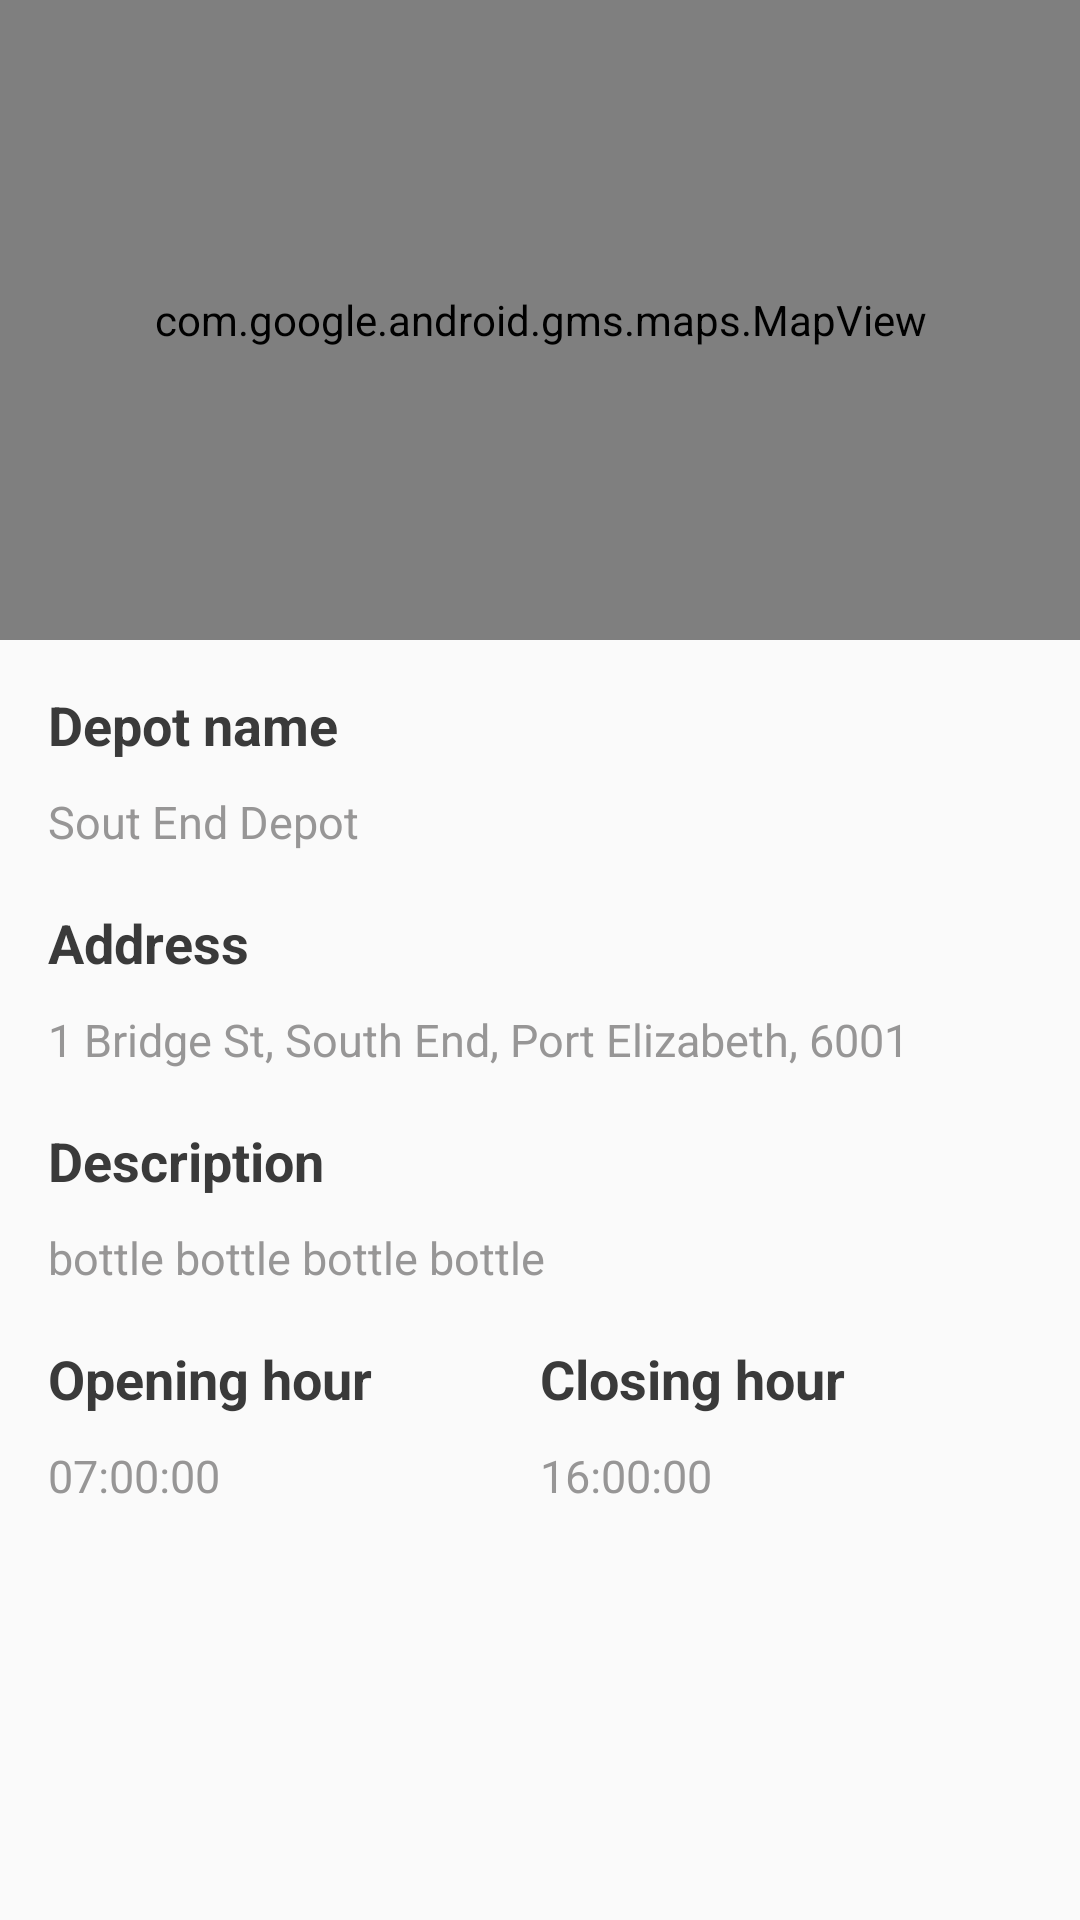

Android layout source for this screen:
<!-- AndroidManifest.xml: application theme AppTheme -->
<!-- res/layout/content_depot_detail.xml -->
<?xml version="1.0" encoding="utf-8"?>
<LinearLayout xmlns:android="http://schemas.android.com/apk/res/android"
    xmlns:app="http://schemas.android.com/apk/res-auto"
    xmlns:tools="http://schemas.android.com/tools"
    android:layout_width="match_parent"
    android:layout_height="match_parent"
    android:orientation="vertical"
    app:layout_behavior="@string/appbar_scrolling_view_behavior"
    tools:context="inqb8.ansteph.ecobrick.view.depositor.DepotDetail"
    android:weightSum="3"
    tools:showIn="@layout/activity_depot_detail">
    <com.google.android.gms.maps.MapView
        android:layout_weight="1"
        android:id="@+id/map"
        android:layout_width="match_parent"
        android:layout_height="0dp">

    </com.google.android.gms.maps.MapView>

    <ScrollView
        android:layout_weight="2"
        android:layout_width="match_parent"
        android:layout_height="0dp">

        <LinearLayout
            android:padding="16dp"
            android:layout_width="match_parent"
            android:layout_height="0dp"
            android:orientation="vertical"
            >
            <TextView
                android:layout_width="wrap_content"
                android:layout_height="wrap_content"
                android:layout_marginBottom="10dp"
                android:fontFamily="sans-serif"
                android:text="Depot name"
                android:textColor="#3A3A3A"
                android:textSize="18sp"
                android:textStyle="bold"
                />

            <TextView
                android:layout_width="wrap_content"
                android:layout_height="wrap_content"
                android:layout_marginBottom="18dp"
                android:fontFamily="sans-serif"
                android:id="@+id/txtdeptName"
                android:text="Sout End Depot"
                android:textColor="#979696"
                android:textSize="15sp"
                />

            <TextView
                android:layout_width="wrap_content"
                android:layout_height="wrap_content"
                android:layout_marginBottom="10dp"
                android:fontFamily="sans-serif"
                android:text="Address"
                android:textColor="#3A3A3A"
                android:textSize="18sp"
                android:textStyle="bold"
                />

            <TextView
                android:layout_width="wrap_content"
                android:layout_height="wrap_content"
                android:layout_marginBottom="18dp"
                android:fontFamily="sans-serif"
                android:id="@+id/txtaddress"
                android:text="1 Bridge St, South End, Port Elizabeth, 6001"
                android:textColor="#979696"
                android:textSize="15sp"
                />


            <TextView
                android:visibility="visible"
                android:layout_width="wrap_content"
                android:layout_height="wrap_content"
                android:layout_marginBottom="10dp"
                android:fontFamily="sans-serif"
                android:text="Description"
                android:textColor="#3A3A3A"
                android:textSize="18sp"
                android:textStyle="bold"
                />

            <TextView
                android:visibility="visible"
                android:layout_width="wrap_content"
                android:layout_height="wrap_content"
                android:layout_marginBottom="18dp"
                android:fontFamily="sans-serif"
                android:text="bottle bottle bottle bottle"
                android:id="@+id/txtdescription"
                android:textColor="#979696"
                android:textSize="15sp"/>

            <LinearLayout
                android:orientation="horizontal"
                android:id="@+id/timelyt"
                android:layout_width="match_parent"
                android:layout_height="wrap_content">

                <LinearLayout
                    android:layout_weight="1"
                    android:layout_width="match_parent"
                    android:layout_height="match_parent"
                    android:orientation="vertical">
                    <TextView
                        android:visibility="visible"
                        android:layout_width="wrap_content"
                        android:layout_height="wrap_content"
                        android:layout_marginBottom="10dp"
                        android:fontFamily="sans-serif"
                        android:text="Opening hour"
                        android:textColor="#3A3A3A"
                        android:textSize="18sp"
                        android:textStyle="bold"
                        />

                    <TextView
                        android:visibility="visible"
                        android:layout_width="wrap_content"
                        android:layout_height="wrap_content"
                        android:layout_marginBottom="18dp"
                        android:fontFamily="sans-serif"
                        android:text="07:00:00"
                        android:id="@+id/txtstardate"
                        android:textColor="#979696"
                        android:textSize="15sp"/>

                </LinearLayout>

                <LinearLayout
                    android:layout_weight="1"
                    android:layout_width="match_parent"
                    android:layout_height="match_parent"
                    android:orientation="vertical">
                    <TextView
                        android:visibility="visible"
                        android:layout_width="wrap_content"
                        android:layout_height="wrap_content"
                        android:layout_marginBottom="10dp"
                        android:fontFamily="sans-serif"
                        android:text="Closing hour"
                        android:textColor="#3A3A3A"
                        android:textSize="18sp"
                        android:textStyle="bold"
                        />

                    <TextView
                        android:visibility="visible"
                        android:layout_width="wrap_content"
                        android:layout_height="wrap_content"
                        android:layout_marginBottom="18dp"
                        android:fontFamily="sans-serif"
                        android:text="16:00:00"
                        android:id="@+id/txtenddate"
                        android:textColor="#979696"
                        android:textSize="15sp"/>
                </LinearLayout>
            </LinearLayout>



        </LinearLayout>
    </ScrollView>


</LinearLayout>
<!-- res/layout/activity_depot_detail.xml (included above) -->
<?xml version="1.0" encoding="utf-8"?>
<android.support.design.widget.CoordinatorLayout xmlns:android="http://schemas.android.com/apk/res/android"
    xmlns:app="http://schemas.android.com/apk/res-auto"
    xmlns:tools="http://schemas.android.com/tools"
    android:layout_width="match_parent"
    android:layout_height="match_parent"
    tools:context="inqb8.ansteph.ecobrick.view.depositor.DepotDetail">

    <android.support.design.widget.AppBarLayout
        android:layout_width="match_parent"
        android:layout_height="wrap_content"
        android:theme="@style/AppTheme.AppBarOverlay">

        <android.support.v7.widget.Toolbar
            android:id="@+id/toolbar"
            android:layout_width="match_parent"
            android:layout_height="?attr/actionBarSize"
            android:background="?attr/colorPrimary"
            app:popupTheme="@style/AppTheme.PopupOverlay" />

    </android.support.design.widget.AppBarLayout>

    <include layout="@layout/content_depot_detail" />

    <android.support.design.widget.FloatingActionButton
        android:id="@+id/fab"
        android:layout_width="wrap_content"
        android:layout_height="wrap_content"
        android:layout_gravity="bottom|end"
        android:layout_margin="@dimen/fab_margin"
        app:srcCompat="@drawable/ic_car" />

</android.support.design.widget.CoordinatorLayout>
<!-- resources referenced by this layout -->
<resources>
  <dimen name="fab_margin">16dp</dimen>
  <style name="AppTheme.AppBarOverlay" parent="ThemeOverlay.AppCompat.Dark.ActionBar" />
  <style name="AppTheme.PopupOverlay" parent="ThemeOverlay.AppCompat.Light" />
  <style name="AppTheme" parent="Theme.AppCompat.Light.DarkActionBar">
          
          <item name="colorPrimary">@color/colorPrimary</item>
          <item name="colorPrimaryDark">@color/colorPrimaryDark</item>
          <item name="colorAccent">@color/colorAccent</item>
      </style>
  <color name="colorPrimary">#689f38</color>
  <color name="colorPrimaryDark">#1b5e20</color>
  <color name="colorAccent">#ff6e40</color>
</resources>
